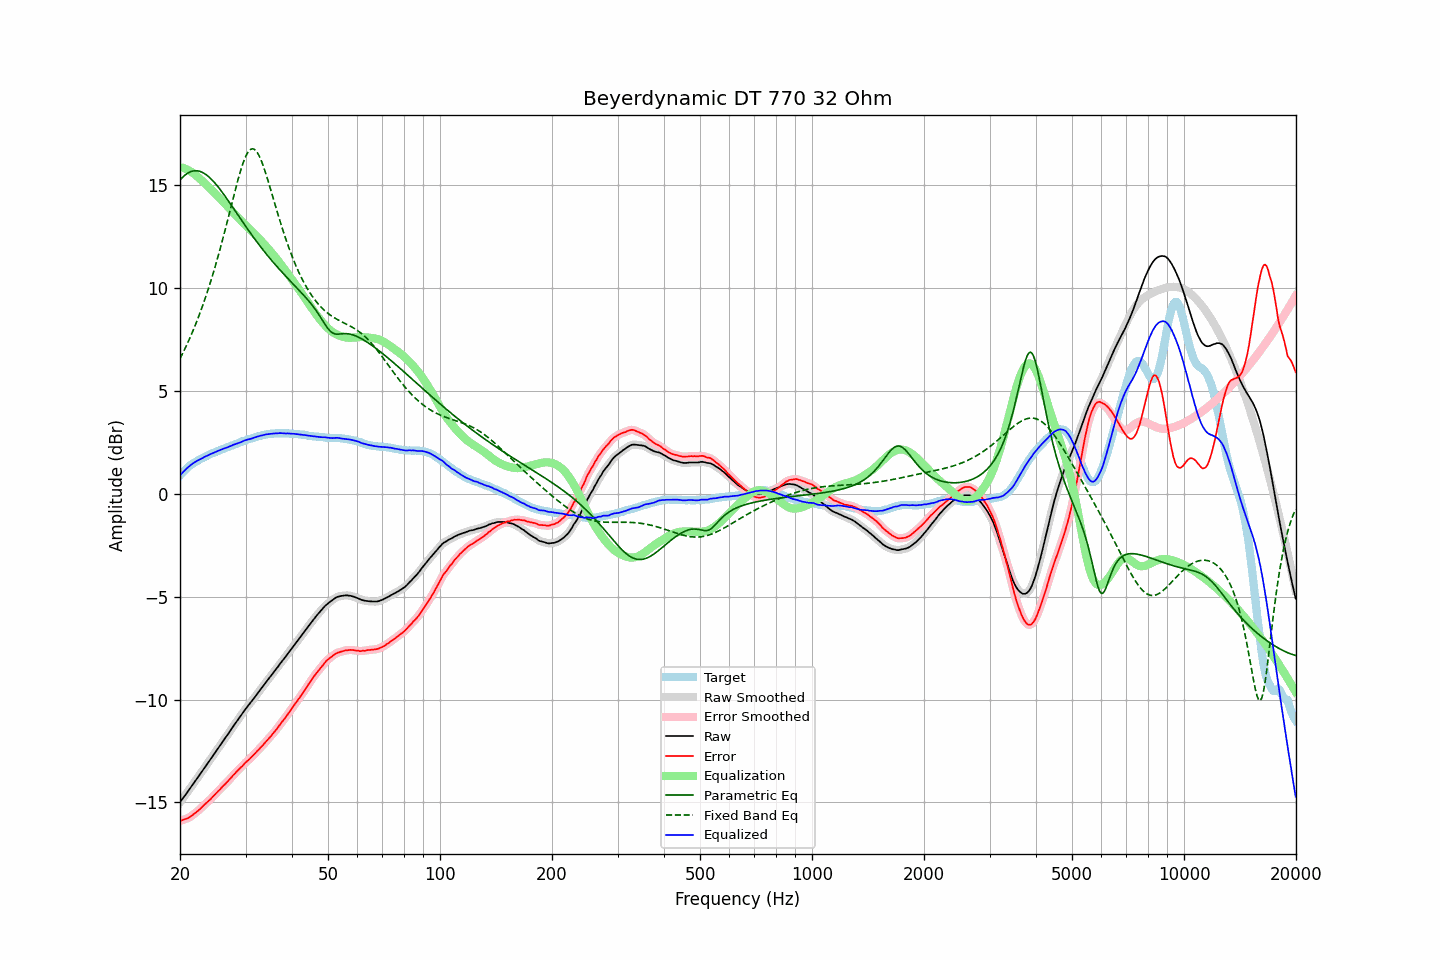

The file beside this chart, header and first rows:
frequency, raw, error, smoothed, error_smoothed, equalization, parametric_eq, fixed_band_eq, equalized_raw, equalized_smoothed, target
20.00, -14.99, -15.89, -14.99, -15.89, 15.89, 15.26, 6.58, 0.90, 0.90, 0.90
20.20, -14.88, -15.87, -14.88, -15.87, 15.87, 15.34, 6.73, 0.99, 0.99, 0.99
20.40, -14.77, -15.84, -14.78, -15.84, 15.85, 15.42, 6.89, 1.08, 1.07, 1.07
20.61, -14.67, -15.81, -14.67, -15.82, 15.82, 15.49, 7.05, 1.14, 1.15, 1.14
20.81, -14.56, -15.79, -14.56, -15.79, 15.78, 15.55, 7.21, 1.22, 1.22, 1.23
21.02, -14.45, -15.76, -14.45, -15.76, 15.75, 15.60, 7.38, 1.29, 1.29, 1.31
21.23, -14.34, -15.71, -14.34, -15.71, 15.70, 15.64, 7.56, 1.36, 1.36, 1.37
21.44, -14.23, -15.66, -14.23, -15.66, 15.66, 15.68, 7.74, 1.43, 1.42, 1.43
21.66, -14.12, -15.60, -14.12, -15.60, 15.60, 15.70, 7.92, 1.48, 1.48, 1.48
21.87, -14.01, -15.54, -14.01, -15.54, 15.55, 15.71, 8.11, 1.54, 1.53, 1.53
22.09, -13.90, -15.48, -13.90, -15.48, 15.48, 15.71, 8.30, 1.58, 1.58, 1.58
22.31, -13.79, -15.42, -13.79, -15.42, 15.42, 15.70, 8.50, 1.62, 1.62, 1.63
22.54, -13.68, -15.35, -13.68, -15.35, 15.35, 15.69, 8.71, 1.66, 1.66, 1.67
22.76, -13.57, -15.28, -13.57, -15.28, 15.28, 15.66, 8.92, 1.70, 1.70, 1.71
22.99, -13.46, -15.20, -13.46, -15.20, 15.20, 15.63, 9.13, 1.74, 1.75, 1.74
23.22, -13.34, -15.12, -13.35, -15.12, 15.13, 15.59, 9.36, 1.79, 1.79, 1.78
23.45, -13.23, -15.05, -13.23, -15.05, 15.06, 15.53, 9.58, 1.83, 1.82, 1.82
23.69, -13.12, -14.98, -13.12, -14.98, 14.98, 15.48, 9.82, 1.86, 1.86, 1.86
23.92, -13.01, -14.91, -13.01, -14.91, 14.91, 15.41, 10.06, 1.90, 1.90, 1.90
24.16, -12.89, -14.84, -12.90, -14.84, 14.83, 15.34, 10.31, 1.94, 1.93, 1.95
24.40, -12.78, -14.76, -12.78, -14.76, 14.75, 15.26, 10.56, 1.97, 1.97, 1.98
24.65, -12.67, -14.67, -12.67, -14.67, 14.67, 15.18, 10.82, 2.00, 2.00, 2.00
24.89, -12.56, -14.59, -12.56, -14.59, 14.59, 15.09, 11.08, 2.03, 2.04, 2.03
25.14, -12.44, -14.51, -12.45, -14.51, 14.51, 15.00, 11.36, 2.07, 2.07, 2.07
25.39, -12.33, -14.43, -12.33, -14.43, 14.43, 14.90, 11.64, 2.10, 2.10, 2.10
25.65, -12.22, -14.36, -12.22, -14.35, 14.35, 14.80, 11.92, 2.13, 2.13, 2.14
25.91, -12.10, -14.26, -12.11, -14.27, 14.27, 14.69, 12.21, 2.17, 2.16, 2.16
26.16, -11.99, -14.18, -11.99, -14.19, 14.19, 14.59, 12.51, 2.20, 2.20, 2.19
26.43, -11.88, -14.11, -11.88, -14.11, 14.11, 14.48, 12.81, 2.22, 2.23, 2.23
26.69, -11.77, -14.03, -11.77, -14.03, 14.03, 14.37, 13.12, 2.25, 2.25, 2.26
26.96, -11.66, -13.95, -11.66, -13.95, 13.94, 14.26, 13.43, 2.28, 2.28, 2.29
27.23, -11.54, -13.86, -11.55, -13.86, 13.86, 14.14, 13.74, 2.32, 2.31, 2.32
27.50, -11.43, -13.78, -11.43, -13.78, 13.78, 14.03, 14.05, 2.34, 2.35, 2.35
27.77, -11.31, -13.68, -11.31, -13.69, 13.69, 13.91, 14.36, 2.38, 2.38, 2.37
28.05, -11.20, -13.61, -11.20, -13.60, 13.61, 13.80, 14.66, 2.41, 2.41, 2.41
28.33, -11.09, -13.52, -11.09, -13.52, 13.53, 13.68, 14.97, 2.43, 2.44, 2.43
28.62, -10.98, -13.44, -10.98, -13.44, 13.44, 13.57, 15.26, 2.46, 2.46, 2.46
28.90, -10.87, -13.37, -10.87, -13.37, 13.36, 13.45, 15.53, 2.49, 2.49, 2.50
29.19, -10.76, -13.28, -10.76, -13.29, 13.28, 13.34, 15.79, 2.52, 2.52, 2.52
29.48, -10.65, -13.22, -10.65, -13.20, 13.20, 13.22, 16.03, 2.55, 2.56, 2.57
29.78, -10.53, -13.11, -10.54, -13.12, 13.13, 13.11, 16.25, 2.60, 2.59, 2.58
30.08, -10.43, -13.04, -10.43, -13.05, 13.05, 13.00, 16.43, 2.62, 2.62, 2.61
30.38, -10.33, -12.97, -10.33, -12.97, 12.98, 12.88, 16.58, 2.64, 2.64, 2.64
30.68, -10.24, -12.91, -10.24, -12.91, 12.90, 12.77, 16.68, 2.66, 2.66, 2.67
30.99, -10.14, -12.83, -10.14, -12.83, 12.82, 12.66, 16.75, 2.68, 2.68, 2.69
31.30, -10.04, -12.75, -10.04, -12.75, 12.75, 12.55, 16.78, 2.70, 2.71, 2.71
31.61, -9.93, -12.67, -9.94, -12.67, 12.67, 12.45, 16.76, 2.74, 2.73, 2.74
31.93, -9.83, -12.59, -9.83, -12.59, 12.59, 12.34, 16.70, 2.76, 2.76, 2.76
32.24, -9.72, -12.50, -9.72, -12.51, 12.51, 12.24, 16.61, 2.79, 2.79, 2.78
32.57, -9.62, -12.43, -9.62, -12.42, 12.43, 12.13, 16.47, 2.80, 2.81, 2.81
32.89, -9.51, -12.34, -9.51, -12.34, 12.34, 12.03, 16.31, 2.83, 2.83, 2.83
33.22, -9.41, -12.26, -9.41, -12.26, 12.26, 11.93, 16.12, 2.85, 2.85, 2.85
33.55, -9.31, -12.18, -9.31, -12.17, 12.17, 11.83, 15.90, 2.86, 2.87, 2.87
33.89, -9.20, -12.08, -9.21, -12.09, 12.09, 11.73, 15.67, 2.89, 2.88, 2.88
34.23, -9.10, -12.00, -9.10, -12.00, 12.00, 11.63, 15.42, 2.90, 2.90, 2.90
34.57, -9.00, -11.91, -9.00, -11.91, 11.91, 11.54, 15.17, 2.91, 2.91, 2.91
34.92, -8.90, -11.82, -8.90, -11.82, 11.82, 11.45, 14.91, 2.92, 2.92, 2.92
35.27, -8.80, -11.74, -8.80, -11.73, 11.73, 11.35, 14.64, 2.93, 2.93, 2.94
35.62, -8.70, -11.63, -8.70, -11.64, 11.63, 11.26, 14.37, 2.93, 2.93, 2.93
35.97, -8.60, -11.54, -8.60, -11.54, 11.54, 11.17, 14.10, 2.94, 2.94, 2.94
... 635 more rows
